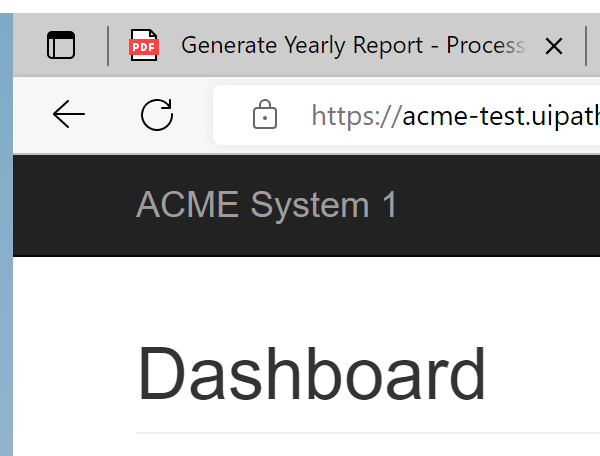
Task: Robotic Enterprise Framework
Workflow: System1_Close

Step 1: Attach Browser 'msedge.exe ACME'

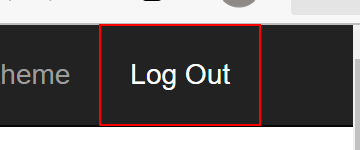
Step 2: click on the link 'Log Out'